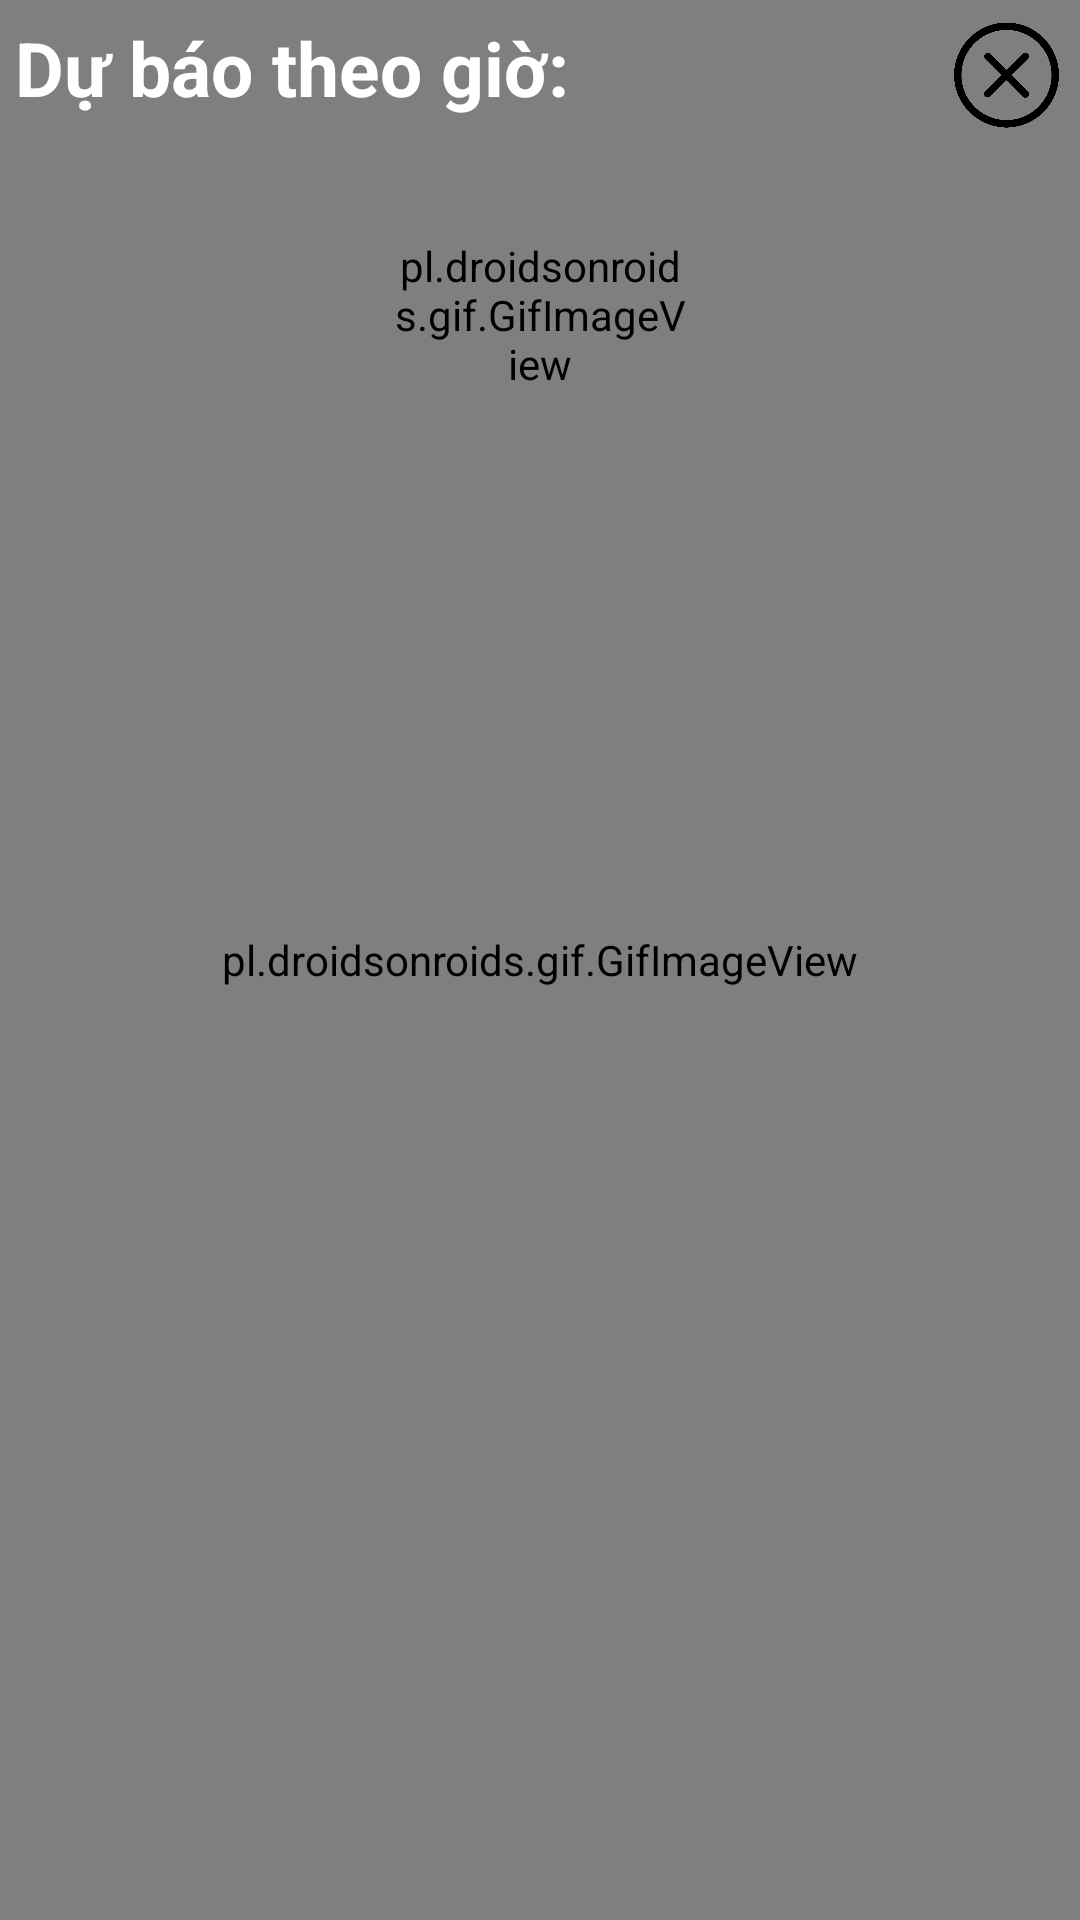

Here is an Android app screen rendered from its layout file. Give the layout XML and the strings, colors and styles it references.
<!-- AndroidManifest.xml: application theme Theme.AppCompat.Light.NoActionBar -->
<!-- res/layout/activity_time_weather.xml -->
<?xml version="1.0" encoding="utf-8"?>
<FrameLayout xmlns:android="http://schemas.android.com/apk/res/android"
    xmlns:app="http://schemas.android.com/apk/res-auto"
    xmlns:tools="http://schemas.android.com/tools"
    android:layout_width="match_parent"
    android:layout_height="match_parent"
    tools:context=".TimeWeather">

    <pl.droidsonroids.gif.GifImageView
        android:layout_width="match_parent"
        android:layout_height="match_parent"
        android:background="@drawable/bg"/>

    <LinearLayout
        android:layout_width="match_parent"
        android:layout_height="wrap_content"
        android:orientation="vertical">

        <LinearLayout
            android:layout_width="match_parent"
            android:layout_height="wrap_content"
            android:orientation="horizontal"
            android:weightSum="10"
            android:layout_marginLeft="5dp"
            android:layout_marginRight="5dp"
            android:layout_marginBottom="10dp">

            <TextView
                android:id="@+id/textViewCityNameTimeWeather"
                android:layout_weight="9"
                android:layout_width="0dp"
                android:layout_height="wrap_content"
                android:text="Dự báo theo giờ: "
                android:textSize="25sp"
                android:gravity="left"
                android:layout_gravity="center"
                android:textColor="@color/white"
                android:textStyle="bold"/>

            <ImageView
                android:id="@+id/closeTimeWeather"
                android:layout_weight="1"
                android:layout_width="0dp"
                android:layout_height="40dp"
                android:src="@drawable/close"
                android:isScrollContainer="true"
                android:gravity="right"
                android:layout_marginTop="5dp"
                android:layout_marginRight="2dp"/>

        </LinearLayout>

        <pl.droidsonroids.gif.GifImageView
            android:layout_width="100dp"
            android:layout_height="100dp"
            android:background="@drawable/iconweather"
            android:layout_gravity="center"
            android:layout_marginBottom="10dp"/>

        <androidx.recyclerview.widget.RecyclerView
            android:layout_width="match_parent"
            android:layout_height="wrap_content"
            android:id="@+id/rcvDetailTime"/>

    </LinearLayout>

</FrameLayout>
<!-- resources referenced by this layout -->
<resources>
  <color name="white">#FFFFFFFF</color>
  <!-- drawable bg: gif bitmap (drawable, 992921 bytes) -->
  <!-- drawable close: png bitmap (drawable, 35184 bytes) -->
</resources>
